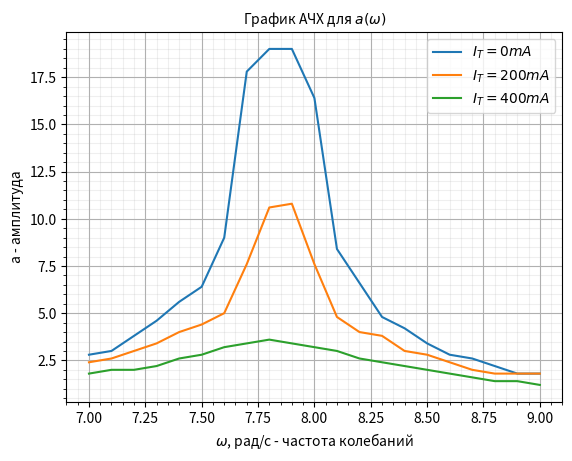

This chart was generated by the following Python code:
from matplotlib import pyplot as plt
import numpy as np


a1 = [2.8, 3, 3.8, 4.6, 5.6, 6.4, 9, 17.8, 19, 19, 16.4, 8.4, 6.6, 4.8, 4.2, 3.4, 2.8, 2.6, 2.2, 1.8, 1.8]
a2 = [2.4, 2.6, 3, 3.4, 4, 4.4, 5, 7.6, 10.6, 10.8, 7.6, 4.8, 4, 3.8, 3, 2.8, 2.4, 2, 1.8, 1.8, 1.8]
a3 = [1.8, 2, 2, 2.2, 2.6, 2.8, 3.2, 3.4, 3.6, 3.4, 3.2, 3, 2.6, 2.4, 2.2, 2, 1.8, 1.6, 1.4, 1.4, 1.2]
u = [7, 7.1, 7.2, 7.3, 7.4, 7.5, 7.6, 7.7, 7.8, 7.9, 8, 8.1, 8.2, 8.3, 8.4, 8.5, 8.6, 8.7, 8.8, 8.9, 9]

plt.minorticks_on()
plt.grid(visible=True, axis='both', which='major')
plt.grid(visible=True, axis='both', which='minor', alpha=0.2)

plt.xlabel('$\omega$, рад/с - частота колебаний')
plt.ylabel("a - амплитуда")
plt.title('''График АЧХ для $a(\omega)$''', fontsize=10)


plt.plot(u, a1)
plt.plot(u, a2)
plt.plot(u, a3)
plt.legend(['$I_T = 0 mA$', '$I_T = 200 mA$', '$I_T = 400 mA$'])

plt.show()